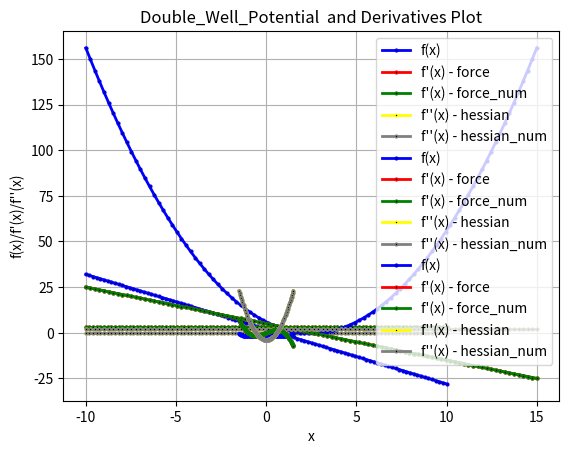

This chart was generated by the following Python code:
#!/usr/bin/env python3
# -*- coding: utf-8 -*-
"""
Created on Sat Jan 20 07:05:58 2024

@author: bettina
"""

#-----------------------------------------
#   I M P O R T S 
#-----------------------------------------
from abc import ABC, abstractmethod
import numpy as np
#import scipy.constants as const
#from scipy import integrate
#from scipy.optimize import minimize
import matplotlib.pyplot as plt


#------------------------------------------------
# abstract class: one-dimensional potentials
#------------------------------------------------
class D1(ABC):
    #---------------------------------------------------------------------
    #   class initialization needs to be implemented in a child class
    #
    #   In the initialization define the parameters of the potential
    #   and the range [x_low, x_high]
    #---------------------------------------------------------------------
    @abstractmethod    
    def __init__(self, param): 
        pass
    #---------------------------------------------------------------------
    #   analytical functions that need to be implemented in a child class
    #---------------------------------------------------------------------
    # the potential energy function 
    @abstractmethod
    def potential(self, x):
        pass
    
    # the force, analytical expression
    @abstractmethod
    def force(self, x):
        pass
    
    # the Hessian matrix, analytical expression
    @abstractmethod    
    def hessian(self, x):
        pass

    #-----------------------------------------------------------
    #   numerical methods that are passed to a child class
    #-----------------------------------------------------------
    # negated potential, returns - V(x)
    def negated_potential(self, x): 
        """
        Calculate the negated potential energy -V(x) 

        The units of V(x) are kJ/mol, following the convention in GROMACS.

        Parameters:
            - x (float): position

        Returns:
            float: negated value of the potential energy function at the given position x.
        """
        return -self.potential(x)    
    
    # force, numerical expression via finite difference    
    def force_num(self, x, h=0.0001):
        """
        Calculate the force F(x) numerically via the central finit difference.
        Since the potential is one-idmensional, the force is vector with one element.
        
        The force is given by:
        F(x) = - [ V(x+h/2) - V(x-h/2)] / h
        
        The units of F(x) are kJ/(mol * nm), following the convention in GROMACS.  
        
        Parameters:
        - x (float): position
 
        Returns:
            numpy array: The value of the force at the given position x , returned as vector with 1 element.  
        """  
        
        F = - ( self.potential(x+h/2) - self.potential(x-h/2) ) / h
        return np.array([F]).flatten() # use .flatten() for shape match
    
    # Hessian matrix, numerical expreesion via second order finite difference
    def hessian_num(self, x, h=0.0001):
        """
        Calculate the Hessian matrix H(x) numerically via the second-order central finit difference.
        Since the potential is one dimensional, the Hessian matrix has dimensions 1x1.
        
        The Hessian is given by:
            H(x) = [V(x+h) - 2 * V(x) + V(x-h)] / h**2
        
        The units of H(x) are kJ/(mol * nm * nm), following the convention in GROMACS.
        
        Parameters:
        - x (float): position
        - h (float): spacing of the finit different point along x
        
        Returns:
        numpy array: The 1x1 Hessian matrix at the given position x.
        
        """
        
        # calculate the Hessian as a float    
        V_x_plus_h = self.potential(x+h)
        V_x = self.potential(x)
        V_x_minus_h = self.potential(x-h)
        
        H = (V_x_plus_h - 2 * V_x + V_x_minus_h) / h**2
        
        # cast Hessian as a 1x1 numpy array and return
        return  np.array([[H]]).flatten()
    
    # nearest minimum
    def min(self, x_start): 
        """
        Numerically finds the nearest minimum in the vicinity of x_start 
        
        Parameters:
        - x_start (float): start of the minimization
        
        Returns:
        float: position of the minimum
        
        """        

        # This is a convenience function.
        # It essentially calls scipy.optimize.minimize.

        # minimize returns a class OptimizeResult
        # the minimum is the class member x
        x_min = minimize(self.potential, x_start, method='BFGS').x
        
        # returns position of the minimum as float
        return x_min[0]     

    # transition state
    def TS(self, x_start, x_end):
        """
        Numerically finds the highest maximum in the interval [x_start, x_end] 
        
        Parameters:
        - x_start (float): position of the reactant minimum
        - x_start (float): position of the product minimum
        
        Returns:
        float: position of the transition state
        
        """
        
        # find the largest point in [x_start, x_end] on a grid        
        x = np.linspace(x_start, x_end, 1000)
        y = self.potential(x)
        i = np.argmax(y)
        # this is our starting point for the optimization
        TS_start = x[i]
        
        # minimize returns a class OptimizeResult
        # the transition state is the class member x
        TS = minimize(self.negated_potential, TS_start, method='BFGS').x
        
        # returns position of the transition state as float
        return TS[0]     
   
    
    # plotting
    def plot_function(self,x_values):
        """
        plot the potential function over a given range of x values
        """


        y_values = self.potential(x_values)
        dy_force = self.force(x_values)
        dy_force_num= self.force_num(x_values)
        dy_hessian = self.hessian(x_values)
        dy_hessian_num = self.hessian_num(x_values)


        plt.plot(x_values, y_values, label="f(x)", color="blue", linewidth=2, marker=".", markerfacecolor="k",
              markersize=4)

        plt.plot(x_values, dy_force, label="f'(x) - force", color="red", linewidth=2, marker=".", markerfacecolor="k",
              markersize=4)

        plt.plot(x_values, dy_force_num, label="f'(x) - force_num", color="green", linewidth=2, marker=".",
              markerfacecolor="k",
              markersize=4)

        plt.plot(x_values, dy_hessian, label="f''(x) - hessian", color="yellow", linewidth=2, marker=".",
              markerfacecolor="k",
              markersize=4)

        plt.plot(x_values, dy_hessian_num, label="f''(x) - hessian_num", color="grey", linewidth=2, marker=".",
              markerfacecolor="k",
              markersize=4)


        plt.title(f"{self.__class__.__name__}  and Derivatives Plot")

        plt.xlabel("x")
        plt.ylabel("f(x)/f'(x)/f''(x)")
        plt.legend()
        plt.grid()
        plt.savefig(f"{self.__class__.__name__}_and_Derivatives_fig.pdf")
        plt.show()




    # ------------------------------------------------

#------------------------------------------------
# child class: one-dimensional potentials
#------------------------------------------------
class Bolhuis(D1):
    # intiialize class
    def __init__(self, param):
        """
        Initialize the class for the 1-dimensional Bolhuis potential based on the given parameters.

        Parameters:
            - param (list): a list of parameters representing:
            - param[0]: a (float) - parameter controlling the center of the quadratic term.
            - param[1]: b (float) - parameter controlling the width of the quadratic term.
            - param[2]: c (float) - parameter controlling the width of perturbation.
            - param[3]: k1 (float) - force constant of the double well. Default is 1.d
            - param[4]: k2 (float) - force constant of the linear term. Default is 0.
            - param[5]: alpha (float) - strength of the perturbation.


        Raises:
        - ValueError: If param does not have exactly 6 elements.
        """

        # Check if param has the correct number of elements
        if len(param) != 6:
            raise ValueError("param must have exactly 6 elements.")

        # Assign parameters
        self.a = param[0]
        self.b = param[1]
        self.c = param[2]
        self.k1 = param[3]
        self.k2 = param[4]
        self.alpha = param[5]

    # the potential energy function
    def potential(self, x):
        """
        Calculate the potential energy V(x) for the 1-dimensional Bolhuis potential.

        The potential energy function is given by:
        V(x) = k1 * ((x - a)**2 - b)**2 + k2 * x + alpha * np.exp(-c * (x - a)**2)

        The units of V(x) are kJ/mol, following the convention in GROMACS.

        Parameters:
            - x (float): position

        Returns:
            float: The value of the potential energy function at the given position x.
        """

        return  self.k1 * ((x - self.a)**2 - self.b)**2 + self.k2 * x + self.alpha * np.exp(-self.c * (x - self.a)**2)

    # the force, analytical expression t
    def force(self, x):
        """
        Calculate the force F(x) analytically for the 1-dimensional Bolhuis potential.
        Since the potential is one-idmensional, the force is a vector with one element.

        The force is given by:
        F(x) = - dV(x) / dx
              = - 2 * k1 * ((x - a)**2 - b) * 2 * (x-a) - k2 + alpha * np.exp(-c * (x - a)**2) * c * 2 * (x - a)

        The units of F(x) are kJ/(mol * nm), following the convention in GROMACS.

        Parameters:
            - x (float): position

        Returns:
            numpy array: The value of the force at the given position x, returned as vector with 1 element.

        """

        F = - 2 * self.k1 * ((x - self.a)**2 - self.b) * 2 * (x - self.a) - self.k2 + self.alpha * np.exp(-self.c * (x - self.a)**2) * self.c * 2 * (x - self.a)
        return np.array([F])

    # the Hessian matrix, analytical expression
    def hessian(self, x):
        """
        Calculate the Hessian matrx H(x) analytically for the 1-dimensional Bolhuis potential.
          Since the potential is one dimensional, the Hessian matrix has dimensions 1x1.

          The Hessian is given by:
          H(x) = d^2 V(x) / dx^2
                = 12 * k1 (x - a)**2   +   4 * k1 * b   +   2 * alpha * c * [ 4 * c * (x-a)**2 - (x-a)] * exp (-c *(x-2)**2 )

          The units of H(x) are kJ/(mol * nm * nm), following the convention in GROMACS.

        Parameters:
            - x (float): position

          Returns:
              numpy array: The 1x1 Hessian matrix at the given position x.

          """


          # calculate the Hessian as a float
        H = 12 * self.k1 * (x - self.a)**2   -   4 * self.k1 * self.b   +   2 * self.alpha * self.c * ( 2 * self.c * (x-self.a)**2 - 1 ) * np.exp (-self.c *(x-self.a)**2 )

          # cast Hessian as a 1x1 numpy array and return
        return  np.array([[H]])

#---------------------------------------------
# child class: one-dimensional potentials
#------------------------------------------------
class Linear_Potential(D1):
    # initialize class
    def __init__(self, param):
         """
         Initialize the class for the 1-dimensional Linear potential based on the given parameters.
         parameters:
           - param (list): a list of parameters representing:
           - param[0]: c (float) -parameter controlling the steepness of the line
           - param[1]: m (float) _parameter giving the y-intercept
         """
         #assign parameters
         self.c = param[0]
         self.m = param[1]
    def potential(self, x):
        """
        calculate the linear potential energy V(x),
        The function is given by:
        V(x) = m * x + c
        parameters:

            x:position

        Returns:linear potential for all x

        """

        return self.m * x + self.c

    def force(self, x):
        """
        Calculate the force F(x) analytically for Linear potential
        The force is given by:
        F(x) = - dV(x) / dx
             = - m
        parameters:
                x: position

        Returns:numpy array: The value of the force at the given position x

        """
        if isinstance(x, float) or isinstance(x, int):
            return -1 * self.m
        else:
            # you are allowed to input x as an array, in this case the return is an array the same shape as x
            return np.full(x.shape, -1 * self.m)



    def hessian(self, x):

        if isinstance(x, float) or isinstance(x, int):
            return 0
        else:
            # you are allowed to input x as an array, in this case the return is an array the same shape as x
            return np.full(x.shape, 0)

#------------------------------------------------------
# child class: one-dimensional potentials
#------------------------------------------------------

class Quadratic_Potential(D1):

    def __init__(self, param):

        """
        Initialize the class for the 1-dimensional Quadratic potential based on the given parameters.
        parameters:
             - param (list): a list of parameters representing:
             - param[0]: a (float) - controlling width of parabola
             - param[1]: b (float) - controlling horizontal displacement of parabola
             - param[2]: c (float) - controlling the vertical displacement if parabola

        """
        #assign parameters
        self.a = param[0]
        self.b = param[1]
        self.c = param[2]



    def potential(self, x):
        """
        calculate the quadratic potential energy V(x),
        The function is given by:
        V(x) = a * x ** 2 * b * x + c
        parameters:
                x:position

        Returns:Quadratic potential for all x

        """



        return self.a * x**2 + self.b * x + self.c

    def force(self,x):
        """
        Calculate the force F(x) analytically for Quadratic potential
            The force is given by:
            F(x) = - dV(x) / dx
                 = - (2 * a * x + b)
            parameters:
                    x: position

        Returns:numpy array: The value of the force at the given position x

        """

        return -1 * (self.a * 2 * x + self.b)

    def hessian(self, x):
        """
        Calculate the Hessian matrx H(x) analytically for the 1-dimensional Quadratic potential.
        Since the potential is one dimensional, the Hessian matrix has dimensions 1x1.

            The Hessian is given by:
            H(x) = d^2 V(x) / dx^2
                 = 2a

            Parameters:
                - x (float): position

        Returns:
                numpy array: The 1x1 Hessian matrix at the given position x.

        """

        # calculate the Hessian as a float
        if isinstance(x, float) or isinstance(x, int):
            return 2 * self.a
        else:
            # you are allowed to input x as an array, in this case the return is an array the same shape as x
            return np.full(x.shape, 2 * self.a)



#-----------------------------------------------
# child class: one-dimensional potentials
#-----------------------------------------------
class Double_Well_Potential:
    pass


class Double_Well_Potential(D1):



    def __init__(self,param):
        """
        Initialize the class for the 1-dimensional Double well potential based on the given parameters.
        parameters:
          - param (list): a list of parameters representing:
          - param[0]: a (float) - controlling steepness of the wells
          - param[1]: b (float) - controlling  width and height of barrier between the wells
          - param[2]: c (float) - controlling the vertical shift of potential

        """

       #assign parameters
        self.a = param[0]
        self.b = param[1]
        self.c = param[2]


    def potential(self, x):
        """

        calculate the Double Well potential energy V(x),
        The function is given by:
        V(x) = a * x^4 - b * x^2 + c
        parameters:
                x:position

        Returns:Double well potential for all x
        """


        return  self.a * x**4 - self.b * x**2 + self.c

    def force(self,x):
        """
        Calculate the force F(x) analytically for Double Well  potential
        The force is given by:
        F(x) = - dV(x) / dx
             = - (4 * a * x ^ 3 - 2 * b * x)
        parameters:
             x: position
        Returns:numpy array: The value of the force at the given position x

        """


        return -1 * (self.a * 4 * x ** 3 - self.b * 2 * x)

    def hessian(self, x):
        """
        Calculate the Hessian matrx H(x) analytically for the 1-dimensional Quadratic potential.
        Since the potential is one dimensional, the Hessian matrix has dimensions 1x1.

         The Hessian is given by:
         H(x) = d^2 V(x) / dx^2
              =

         Parameters:
             - x (float): position

        Returns:
            numpy array: The 1x1 Hessian matrix at the given position x.

        """

        # calculate the Hessian as a float
        return  12 * self.a * x**2 - 2 * self.b

linear = Linear_Potential((2, -3))  # linear potential with m=2,c=-3
linear.plot_function(np.linspace(-10, 10, 100))
quadratic = Quadratic_Potential((1, -5, 6))  # Quadratic potential with a=1, b=-5, c=6
quadratic.plot_function(np.linspace(-10, 15, 100))
doublewell = Double_Well_Potential((1, 2, -1))  # double well potential with a=1,b=2,c=-1
doublewell.plot_function(np.linspace(-1.5, 1.5, 100))


        # ----------------------------




